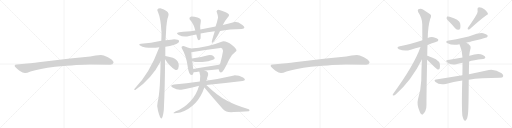
t = 0.00 s
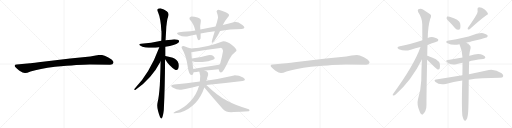
t = 4.09 s
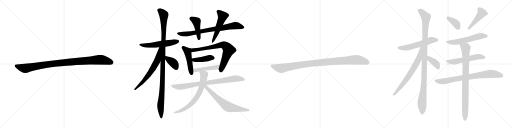
t = 8.19 s
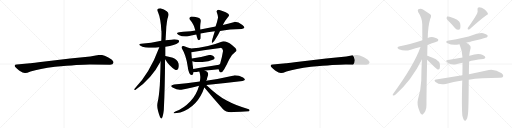
t = 12.28 s
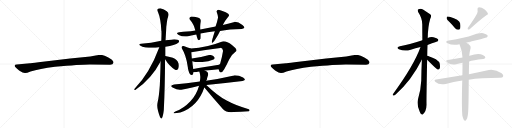
t = 16.38 s
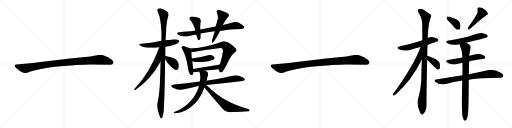
t = 20.47 s

The animated SVG that drew these frames (rendered in a browser with its animation timeline set to each time). Animation: 26 CSS @keyframes rules; one cycle of 20.47 s.

<svg version="1.1" viewBox="0 0 4096 1024" xmlns="http://www.w3.org/2000/svg">
  <g stroke="lightgray" stroke-dasharray="1,1" stroke-width="1" transform="scale(4, 4)">
    <line x1="0" y1="0" x2="256" y2="256"></line>
    <line x1="256" y1="0" x2="0" y2="256"></line>
    <line x1="128" y1="0" x2="128" y2="256"></line>
    <line x1="0" y1="128" x2="256" y2="128"></line>
    <line x1="256" y1="0" x2="512" y2="256"></line>
    <line x1="512" y1="0" x2="256" y2="256"></line>
    <line x1="384" y1="0" x2="384" y2="256"></line>
    <line x1="256" y1="128" x2="512" y2="128"></line>
    <line x1="512" y1="0" x2="768" y2="256"></line>
    <line x1="768" y1="0" x2="512" y2="256"></line>
    <line x1="640" y1="0" x2="640" y2="256"></line>
    <line x1="512" y1="128" x2="768" y2="128"></line>
    <line x1="768" y1="0" x2="1024" y2="256"></line>
    <line x1="1024" y1="0" x2="768" y2="256"></line>
    <line x1="896" y1="0" x2="896" y2="256"></line>
    <line x1="768" y1="128" x2="1024" y2="128"></line>
  </g>
<g transform="scale(1, -1) translate(0, -850)">
   <style type="text/css">
    @keyframes keyframes0 {
      from {
       stroke: black;
       stroke-dashoffset: 1030;
       stroke-width: 128;
       }
       77% {
       animation-timing-function: step-end;
       stroke: black;
       stroke-dashoffset: 0;
       stroke-width: 128;
       }
       to {
       stroke: black;
       stroke-width: 1024;
       }
       }
       #make-me-a-hanzi-animation-0 {
         animation: keyframes0 1.088216s both;
         animation-delay: 0.000000s;
         animation-timing-function: linear;
       }
    @keyframes keyframes1 {
      from {
       stroke: black;
       stroke-dashoffset: 558;
       stroke-width: 128;
       }
       64% {
       animation-timing-function: step-end;
       stroke: black;
       stroke-dashoffset: 0;
       stroke-width: 128;
       }
       to {
       stroke: black;
       stroke-width: 1024;
       }
       }
       #make-me-a-hanzi-animation-1 {
         animation: keyframes1 0.704102s both;
         animation-delay: 1.088216s;
         animation-timing-function: linear;
       }
    @keyframes keyframes2 {
      from {
       stroke: black;
       stroke-dashoffset: 1129;
       stroke-width: 128;
       }
       79% {
       animation-timing-function: step-end;
       stroke: black;
       stroke-dashoffset: 0;
       stroke-width: 128;
       }
       to {
       stroke: black;
       stroke-width: 1024;
       }
       }
       #make-me-a-hanzi-animation-2 {
         animation: keyframes2 1.168783s both;
         animation-delay: 1.792318s;
         animation-timing-function: linear;
       }
    @keyframes keyframes3 {
      from {
       stroke: black;
       stroke-dashoffset: 646;
       stroke-width: 128;
       }
       68% {
       animation-timing-function: step-end;
       stroke: black;
       stroke-dashoffset: 0;
       stroke-width: 128;
       }
       to {
       stroke: black;
       stroke-width: 1024;
       }
       }
       #make-me-a-hanzi-animation-3 {
         animation: keyframes3 0.775716s both;
         animation-delay: 2.961101s;
         animation-timing-function: linear;
       }
    @keyframes keyframes4 {
      from {
       stroke: black;
       stroke-dashoffset: 381;
       stroke-width: 128;
       }
       55% {
       animation-timing-function: step-end;
       stroke: black;
       stroke-dashoffset: 0;
       stroke-width: 128;
       }
       to {
       stroke: black;
       stroke-width: 1024;
       }
       }
       #make-me-a-hanzi-animation-4 {
         animation: keyframes4 0.560059s both;
         animation-delay: 3.736817s;
         animation-timing-function: linear;
       }
    @keyframes keyframes5 {
      from {
       stroke: black;
       stroke-dashoffset: 776;
       stroke-width: 128;
       }
       72% {
       animation-timing-function: step-end;
       stroke: black;
       stroke-dashoffset: 0;
       stroke-width: 128;
       }
       to {
       stroke: black;
       stroke-width: 1024;
       }
       }
       #make-me-a-hanzi-animation-5 {
         animation: keyframes5 0.881510s both;
         animation-delay: 4.296876s;
         animation-timing-function: linear;
       }
    @keyframes keyframes6 {
      from {
       stroke: black;
       stroke-dashoffset: 445;
       stroke-width: 128;
       }
       59% {
       animation-timing-function: step-end;
       stroke: black;
       stroke-dashoffset: 0;
       stroke-width: 128;
       }
       to {
       stroke: black;
       stroke-width: 1024;
       }
       }
       #make-me-a-hanzi-animation-6 {
         animation: keyframes6 0.612142s both;
         animation-delay: 5.178386s;
         animation-timing-function: linear;
       }
    @keyframes keyframes7 {
      from {
       stroke: black;
       stroke-dashoffset: 519;
       stroke-width: 128;
       }
       63% {
       animation-timing-function: step-end;
       stroke: black;
       stroke-dashoffset: 0;
       stroke-width: 128;
       }
       to {
       stroke: black;
       stroke-width: 1024;
       }
       }
       #make-me-a-hanzi-animation-7 {
         animation: keyframes7 0.672363s both;
         animation-delay: 5.790528s;
         animation-timing-function: linear;
       }
    @keyframes keyframes8 {
      from {
       stroke: black;
       stroke-dashoffset: 483;
       stroke-width: 128;
       }
       61% {
       animation-timing-function: step-end;
       stroke: black;
       stroke-dashoffset: 0;
       stroke-width: 128;
       }
       to {
       stroke: black;
       stroke-width: 1024;
       }
       }
       #make-me-a-hanzi-animation-8 {
         animation: keyframes8 0.643066s both;
         animation-delay: 6.462891s;
         animation-timing-function: linear;
       }
    @keyframes keyframes9 {
      from {
       stroke: black;
       stroke-dashoffset: 744;
       stroke-width: 128;
       }
       71% {
       animation-timing-function: step-end;
       stroke: black;
       stroke-dashoffset: 0;
       stroke-width: 128;
       }
       to {
       stroke: black;
       stroke-width: 1024;
       }
       }
       #make-me-a-hanzi-animation-9 {
         animation: keyframes9 0.855469s both;
         animation-delay: 7.105957s;
         animation-timing-function: linear;
       }
    @keyframes keyframes10 {
      from {
       stroke: black;
       stroke-dashoffset: 423;
       stroke-width: 128;
       }
       58% {
       animation-timing-function: step-end;
       stroke: black;
       stroke-dashoffset: 0;
       stroke-width: 128;
       }
       to {
       stroke: black;
       stroke-width: 1024;
       }
       }
       #make-me-a-hanzi-animation-10 {
         animation: keyframes10 0.594238s both;
         animation-delay: 7.961426s;
         animation-timing-function: linear;
       }
    @keyframes keyframes11 {
      from {
       stroke: black;
       stroke-dashoffset: 458;
       stroke-width: 128;
       }
       60% {
       animation-timing-function: step-end;
       stroke: black;
       stroke-dashoffset: 0;
       stroke-width: 128;
       }
       to {
       stroke: black;
       stroke-width: 1024;
       }
       }
       #make-me-a-hanzi-animation-11 {
         animation: keyframes11 0.622721s both;
         animation-delay: 8.555664s;
         animation-timing-function: linear;
       }
    @keyframes keyframes12 {
      from {
       stroke: black;
       stroke-dashoffset: 823;
       stroke-width: 128;
       }
       73% {
       animation-timing-function: step-end;
       stroke: black;
       stroke-dashoffset: 0;
       stroke-width: 128;
       }
       to {
       stroke: black;
       stroke-width: 1024;
       }
       }
       #make-me-a-hanzi-animation-12 {
         animation: keyframes12 0.919759s both;
         animation-delay: 9.178385s;
         animation-timing-function: linear;
       }
    @keyframes keyframes13 {
      from {
       stroke: black;
       stroke-dashoffset: 668;
       stroke-width: 128;
       }
       68% {
       animation-timing-function: step-end;
       stroke: black;
       stroke-dashoffset: 0;
       stroke-width: 128;
       }
       to {
       stroke: black;
       stroke-width: 1024;
       }
       }
       #make-me-a-hanzi-animation-13 {
         animation: keyframes13 0.793620s both;
         animation-delay: 10.098144s;
         animation-timing-function: linear;
       }
    @keyframes keyframes14 {
      from {
       stroke: black;
       stroke-dashoffset: 668;
       stroke-width: 128;
       }
       68% {
       animation-timing-function: step-end;
       stroke: black;
       stroke-dashoffset: 0;
       stroke-width: 128;
       }
       to {
       stroke: black;
       stroke-width: 1024;
       }
       }
       #make-me-a-hanzi-animation-14 {
         animation: keyframes14 0.793620s both;
         animation-delay: 10.891764s;
         animation-timing-function: linear;
       }
    @keyframes keyframes15 {
      from {
       stroke: black;
       stroke-dashoffset: 1030;
       stroke-width: 128;
       }
       77% {
       animation-timing-function: step-end;
       stroke: black;
       stroke-dashoffset: 0;
       stroke-width: 128;
       }
       to {
       stroke: black;
       stroke-width: 1024;
       }
       }
       #make-me-a-hanzi-animation-15 {
         animation: keyframes15 1.088216s both;
         animation-delay: 11.685384s;
         animation-timing-function: linear;
       }
    @keyframes keyframes16 {
      from {
       stroke: black;
       stroke-dashoffset: 571;
       stroke-width: 128;
       }
       65% {
       animation-timing-function: step-end;
       stroke: black;
       stroke-dashoffset: 0;
       stroke-width: 128;
       }
       to {
       stroke: black;
       stroke-width: 1024;
       }
       }
       #make-me-a-hanzi-animation-16 {
         animation: keyframes16 0.714681s both;
         animation-delay: 12.773600s;
         animation-timing-function: linear;
       }
    @keyframes keyframes17 {
      from {
       stroke: black;
       stroke-dashoffset: 1096;
       stroke-width: 128;
       }
       78% {
       animation-timing-function: step-end;
       stroke: black;
       stroke-dashoffset: 0;
       stroke-width: 128;
       }
       to {
       stroke: black;
       stroke-width: 1024;
       }
       }
       #make-me-a-hanzi-animation-17 {
         animation: keyframes17 1.141927s both;
         animation-delay: 13.488281s;
         animation-timing-function: linear;
       }
    @keyframes keyframes18 {
      from {
       stroke: black;
       stroke-dashoffset: 700;
       stroke-width: 128;
       }
       69% {
       animation-timing-function: step-end;
       stroke: black;
       stroke-dashoffset: 0;
       stroke-width: 128;
       }
       to {
       stroke: black;
       stroke-width: 1024;
       }
       }
       #make-me-a-hanzi-animation-18 {
         animation: keyframes18 0.819661s both;
         animation-delay: 14.630208s;
         animation-timing-function: linear;
       }
    @keyframes keyframes19 {
      from {
       stroke: black;
       stroke-dashoffset: 393;
       stroke-width: 128;
       }
       56% {
       animation-timing-function: step-end;
       stroke: black;
       stroke-dashoffset: 0;
       stroke-width: 128;
       }
       to {
       stroke: black;
       stroke-width: 1024;
       }
       }
       #make-me-a-hanzi-animation-19 {
         animation: keyframes19 0.569824s both;
         animation-delay: 15.449869s;
         animation-timing-function: linear;
       }
    @keyframes keyframes20 {
      from {
       stroke: black;
       stroke-dashoffset: 375;
       stroke-width: 128;
       }
       55% {
       animation-timing-function: step-end;
       stroke: black;
       stroke-dashoffset: 0;
       stroke-width: 128;
       }
       to {
       stroke: black;
       stroke-width: 1024;
       }
       }
       #make-me-a-hanzi-animation-20 {
         animation: keyframes20 0.555176s both;
         animation-delay: 16.019693s;
         animation-timing-function: linear;
       }
    @keyframes keyframes21 {
      from {
       stroke: black;
       stroke-dashoffset: 459;
       stroke-width: 128;
       }
       60% {
       animation-timing-function: step-end;
       stroke: black;
       stroke-dashoffset: 0;
       stroke-width: 128;
       }
       to {
       stroke: black;
       stroke-width: 1024;
       }
       }
       #make-me-a-hanzi-animation-21 {
         animation: keyframes21 0.623535s both;
         animation-delay: 16.574869s;
         animation-timing-function: linear;
       }
    @keyframes keyframes22 {
      from {
       stroke: black;
       stroke-dashoffset: 571;
       stroke-width: 128;
       }
       65% {
       animation-timing-function: step-end;
       stroke: black;
       stroke-dashoffset: 0;
       stroke-width: 128;
       }
       to {
       stroke: black;
       stroke-width: 1024;
       }
       }
       #make-me-a-hanzi-animation-22 {
         animation: keyframes22 0.714681s both;
         animation-delay: 17.198404s;
         animation-timing-function: linear;
       }
    @keyframes keyframes23 {
      from {
       stroke: black;
       stroke-dashoffset: 553;
       stroke-width: 128;
       }
       64% {
       animation-timing-function: step-end;
       stroke: black;
       stroke-dashoffset: 0;
       stroke-width: 128;
       }
       to {
       stroke: black;
       stroke-width: 1024;
       }
       }
       #make-me-a-hanzi-animation-23 {
         animation: keyframes23 0.700033s both;
         animation-delay: 17.913085s;
         animation-timing-function: linear;
       }
    @keyframes keyframes24 {
      from {
       stroke: black;
       stroke-dashoffset: 789;
       stroke-width: 128;
       }
       72% {
       animation-timing-function: step-end;
       stroke: black;
       stroke-dashoffset: 0;
       stroke-width: 128;
       }
       to {
       stroke: black;
       stroke-width: 1024;
       }
       }
       #make-me-a-hanzi-animation-24 {
         animation: keyframes24 0.892090s both;
         animation-delay: 18.613118s;
         animation-timing-function: linear;
       }
    @keyframes keyframes25 {
      from {
       stroke: black;
       stroke-dashoffset: 876;
       stroke-width: 128;
       }
       74% {
       animation-timing-function: step-end;
       stroke: black;
       stroke-dashoffset: 0;
       stroke-width: 128;
       }
       to {
       stroke: black;
       stroke-width: 1024;
       }
       }
       #make-me-a-hanzi-animation-25 {
         animation: keyframes25 0.962891s both;
         animation-delay: 19.505208s;
         animation-timing-function: linear;
       }
</style>
<path d="M 719.0 335.0 L 881.0 332.0 Q 904.0 332.0 908.0 349.0 Q 908.0 354.0 907.0 356.0 Q 900.0 373.0 863.0 392.0 Q 826.0 411.0 807.0 411.0 Q 787.0 411.0 765.0 406.0 Q 743.0 401.0 722.0 399.0 L 561.0 382.0 L 308.0 353.0 Q 244.0 345.0 240.0 344.0 L 133.0 335.0 Q 119.0 334.0 118.0 328.0 Q 116.0 321.0 122.0 314.0 Q 127.0 307.0 153.0 286.0 Q 186.0 265.0 201.0 266.0 Q 215.0 266.0 244.0 278.0 Q 314.0 302.0 440.0 317.0 Q 639.0 335.0 719.0 335.0 Z" fill="lightgray"></path> 
<path d="M 1322.5 477.0 Q 1401.5 488.0 1426.5 509.0 Q 1441.5 525.0 1421.0 531.5 Q 1400.5 538.0 1368.5 533.0 Q 1347.5 531.0 1324.5 529.0 L 1290.5 525.0 Q 1206.5 507.0 1128.5 501.0 Q 1104.5 498.0 1120.5 486.5 Q 1136.5 475.0 1164.5 471.0 Q 1225.5 466.0 1274.5 473.0 L 1322.5 477.0 Z" fill="lightgray"></path> 
<path d="M 1322.5 403.0 L 1322.5 477.0 L 1324.5 529.0 Q 1328.5 595.0 1330.5 637.0 Q 1331.5 642.0 1335.0 672.5 Q 1338.5 703.0 1346.5 723.0 Q 1354.5 744.0 1334.0 760.5 Q 1313.5 777.0 1282.5 785.0 Q 1246.5 784.0 1264.5 753.0 Q 1274.5 731.0 1282.0 689.0 Q 1289.5 647.0 1290.5 607.0 Q 1293.5 603.0 1290.5 525.0 L 1284.5 359.0 Q 1282.5 247.0 1278.5 169.0 Q 1271.5 73.0 1261.5 37.0 Q 1251.5 1.0 1264.5 -38.0 Q 1283.5 -109.0 1294.0 -96.0 Q 1304.5 -83.0 1310.5 -30.0 Q 1319.5 153.0 1320.5 377.0 L 1322.5 403.0 Z" fill="lightgray"></path> 
<path d="M 1274.5 473.0 Q 1196.5 263.0 1076.5 141.0 Q 1068.5 127.0 1082.5 131.0 Q 1211.5 219.0 1284.5 359.0 C 1360.5 501.0 1285.5 501.0 1274.5 473.0 Z" fill="lightgray"></path> 
<path d="M 1400.5 293.0 Q 1416.5 284.0 1425.5 301.0 Q 1433.5 318.0 1428.5 343.0 Q 1417.5 376.0 1382.5 388.0 Q 1346.5 400.0 1322.5 403.0 C 1302.5 406.0 1304.5 402.0 1320.5 377.0 Q 1355.5 321.0 1400.5 293.0 Z" fill="lightgray"></path> 
<path d="M 1934.5 619.0 Q 1973.5 623.0 1939.5 649.5 Q 1905.5 676.0 1876.5 675.0 Q 1818.5 658.0 1782.5 651.0 L 1724.5 639.0 Q 1663.5 627.0 1602.5 615.0 L 1562.5 607.0 Q 1523.5 601.0 1495.5 597.5 Q 1467.5 594.0 1432.5 593.0 Q 1400.5 587.0 1430.0 571.0 Q 1459.5 555.0 1496.5 559.0 Q 1527.5 567.0 1570.5 575.0 L 1604.5 583.0 Q 1659.5 595.0 1718.5 601.0 L 1760.5 603.0 Q 1833.5 618.0 1934.5 619.0 Z" fill="lightgray"></path> 
<path d="M 1602.5 615.0 Q 1599.5 647.0 1606.5 679.0 Q 1610.5 701.0 1581.0 709.5 Q 1551.5 718.0 1526.5 717.0 Q 1510.5 710.0 1516.5 697.0 Q 1551.5 658.0 1562.5 607.0 L 1570.5 575.0 Q 1574.5 555.0 1582.5 535.0 Q 1593.5 519.0 1604.5 543.0 Q 1605.5 579.0 1604.5 583.0 L 1602.5 615.0 Z" fill="lightgray"></path> 
<path d="M 1782.5 651.0 Q 1798.5 685.0 1830.5 723.0 Q 1839.5 738.0 1805.5 752.5 Q 1771.5 767.0 1748.5 773.0 Q 1734.5 773.0 1732.5 759.0 Q 1741.5 735.0 1744.5 711.0 Q 1738.5 679.0 1724.5 639.0 L 1718.5 601.0 Q 1704.5 557.0 1700.5 543.0 Q 1681.5 478.0 1720.5 533.0 Q 1747.5 574.0 1760.5 603.0 L 1782.5 651.0 Z" fill="lightgray"></path> 
<path d="M 1526.5 463.0 Q 1501.5 472.0 1474.5 481.0 Q 1442.5 483.0 1456.5 461.0 Q 1488.5 408.0 1500.5 325.0 Q 1511.5 241.0 1538.5 251.0 Q 1546.5 262.0 1548.5 273.0 L 1546.5 299.0 Q 1540.5 330.0 1538.5 361.0 L 1534.5 383.0 L 1530.5 433.0 C 1528.5 462.0 1528.5 462.0 1526.5 463.0 Z" fill="lightgray"></path> 
<path d="M 1748.5 297.0 Q 1762.5 245.0 1792.5 295.0 Q 1814.5 332.0 1833.5 374.0 Q 1851.5 415.0 1890.5 443.0 Q 1899.5 457.0 1855.5 491.0 Q 1810.5 525.0 1778.5 519.0 Q 1655.5 470.0 1526.5 463.0 C 1496.5 461.0 1500.5 428.0 1530.5 433.0 Q 1641.5 453.0 1762.5 467.0 Q 1780.5 468.0 1784.5 445.0 Q 1776.5 393.0 1760.5 339.0 C 1752.5 310.0 1748.5 297.0 1748.5 297.0 Z" fill="lightgray"></path> 
<path d="M 1538.5 361.0 Q 1568.5 350.0 1618.5 355.0 Q 1668.5 359.0 1708.5 375.0 Q 1725.5 384.0 1710.5 399.0 Q 1694.5 414.0 1664.5 409.0 Q 1600.5 390.0 1534.5 383.0 C 1504.5 380.0 1510.5 370.0 1538.5 361.0 Z" fill="lightgray"></path> 
<path d="M 1638.5 287.0 Q 1690.5 292.0 1748.5 297.0 C 1778.5 300.0 1785.5 356.0 1760.5 339.0 Q 1753.5 332.0 1738.5 331.0 Q 1691.5 323.0 1638.5 314.0 Q 1585.5 304.0 1546.5 299.0 C 1516.5 295.0 1518.5 269.0 1548.5 273.0 Q 1572.5 276.0 1594.5 279.0 L 1638.5 287.0 Z" fill="lightgray"></path> 
<path d="M 1650.5 171.0 Q 1792.5 185.0 1940.5 203.0 Q 1976.5 209.0 1944.5 231.0 Q 1911.5 248.0 1872.5 247.0 Q 1755.5 220.0 1648.5 205.0 L 1598.5 199.0 Q 1489.5 185.0 1392.5 175.0 Q 1350.5 167.0 1385.0 147.5 Q 1419.5 128.0 1450.5 133.0 Q 1536.5 150.0 1592.5 165.0 L 1650.5 171.0 Z" fill="lightgray"></path> 
<path d="M 1648.5 205.0 Q 1655.5 210.0 1654.5 213.0 Q 1656.5 227.0 1664.5 251.0 Q 1670.5 276.0 1638.5 287.0 C 1611.5 299.0 1585.5 308.0 1594.5 279.0 Q 1608.5 242.0 1598.5 199.0 L 1592.5 165.0 Q 1572.5 92.0 1521.5 39.0 Q 1470.5 -15.0 1406.5 -40.0 Q 1356.5 -66.0 1442.5 -50.0 Q 1584.5 0.0 1634.5 151.0 L 1648.5 205.0 Z" fill="lightgray"></path> 
<path d="M 1990.5 -40.0 Q 2003.5 -32.0 1990.5 -23.0 Q 1887.5 5.0 1813.5 46.0 Q 1738.5 86.0 1650.5 171.0 C 1628.5 192.0 1614.5 173.0 1634.5 151.0 Q 1634.5 150.0 1638.5 147.0 Q 1705.5 66.0 1784.5 -23.0 Q 1810.5 -53.0 1870.5 -46.0 Q 1924.5 -46.0 1990.5 -40.0 Z" fill="lightgray"></path> 
<path d="M 2767.0 335.0 L 2929.0 332.0 Q 2952.0 332.0 2956.0 349.0 Q 2956.0 354.0 2955.0 356.0 Q 2948.0 373.0 2911.0 392.0 Q 2874.0 411.0 2855.0 411.0 Q 2835.0 411.0 2813.0 406.0 Q 2791.0 401.0 2770.0 399.0 L 2609.0 382.0 L 2356.0 353.0 Q 2292.0 345.0 2288.0 344.0 L 2181.0 335.0 Q 2167.0 334.0 2166.0 328.0 Q 2164.0 321.0 2170.0 314.0 Q 2175.0 307.0 2201.0 286.0 Q 2234.0 265.0 2249.0 266.0 Q 2263.0 266.0 2292.0 278.0 Q 2362.0 302.0 2488.0 317.0 Q 2687.0 335.0 2767.0 335.0 Z" fill="lightgray"></path> 
<path d="M 3420.0 490.0 Q 3501.0 520.0 3502.0 520.0 Q 3509.0 527.0 3505.0 536.0 Q 3498.0 546.0 3468.0 552.0 Q 3443.0 556.0 3422.0 546.0 L 3379.0 528.0 Q 3270.0 492.0 3199.0 480.0 Q 3165.0 471.0 3191.0 457.0 Q 3237.0 436.0 3286.0 453.0 Q 3323.0 463.0 3364.0 474.0 L 3420.0 490.0 Z" fill="lightgray"></path> 
<path d="M 3418.0 405.0 Q 3418.0 445.0 3420.0 490.0 L 3422.0 546.0 Q 3423.0 639.0 3442.0 701.0 Q 3451.0 716.0 3448.0 729.0 Q 3441.0 739.0 3387.0 772.0 Q 3365.0 788.0 3344.0 774.0 Q 3340.0 770.0 3345.0 754.0 Q 3378.0 705.0 3378.0 656.0 Q 3378.0 596.0 3379.0 528.0 L 3375.0 374.0 Q 3371.0 292.0 3370.0 205.0 Q 3366.0 127.0 3344.0 56.0 Q 3332.0 13.0 3358.0 -43.0 Q 3364.0 -61.0 3372.0 -64.0 Q 3378.0 -71.0 3385.0 -62.0 Q 3392.0 -58.0 3403.0 -38.0 Q 3413.0 -13.0 3412.0 17.0 Q 3411.0 59.0 3417.0 373.0 L 3418.0 405.0 Z" fill="lightgray"></path> 
<path d="M 3364.0 474.0 Q 3312.0 327.0 3143.0 97.0 Q 3137.0 87.0 3149.0 86.0 Q 3155.0 85.0 3165.0 94.0 Q 3294.0 209.0 3375.0 374.0 C 3440.0 504.0 3374.0 502.0 3364.0 474.0 Z" fill="lightgray"></path> 
<path d="M 3417.0 373.0 Q 3493.0 297.0 3501.0 294.0 L 3504.0 294.0 Q 3513.0 293.0 3518.0 304.0 Q 3522.0 316.0 3518.0 340.0 Q 3515.0 359.0 3487.0 377.0 Q 3427.0 405.0 3418.0 405.0 C 3388.0 410.0 3396.0 394.0 3417.0 373.0 Z" fill="lightgray"></path> 
<path d="M 3598.0 672.0 Q 3619.0 650.0 3641.0 625.0 Q 3653.0 612.0 3667.0 612.0 Q 3677.0 612.0 3682.0 624.0 Q 3686.0 637.0 3681.0 665.0 Q 3674.0 692.0 3597.0 716.0 Q 3584.0 720.0 3577.0 718.0 Q 3573.0 714.0 3573.0 703.0 Q 3574.0 693.0 3598.0 672.0 Z" fill="lightgray"></path> 
<path d="M 3817.0 742.0 Q 3793.0 697.0 3743.0 628.0 Q 3739.0 621.0 3744.0 614.0 Q 3751.0 613.0 3759.0 618.0 Q 3847.0 697.0 3891.0 728.0 Q 3907.0 735.0 3903.0 745.0 Q 3896.0 760.0 3875.0 777.0 Q 3854.0 793.0 3832.0 793.0 Q 3817.0 792.0 3820.0 772.0 Q 3824.0 759.0 3817.0 742.0 Z" fill="lightgray"></path> 
<path d="M 3730.0 508.0 Q 3890.0 547.0 3896.0 552.0 Q 3905.0 559.0 3900.0 568.0 Q 3893.0 578.0 3865.0 585.0 Q 3838.0 591.0 3749.0 559.0 Q 3632.0 532.0 3589.0 527.0 Q 3555.0 520.0 3580.0 505.0 Q 3619.0 484.0 3676.0 496.0 L 3730.0 508.0 Z" fill="lightgray"></path> 
<path d="M 3753.0 359.0 Q 3783.0 368.0 3865.0 378.0 Q 3875.0 377.0 3883.0 390.0 Q 3884.0 400.0 3862.0 410.0 Q 3829.0 428.0 3757.0 405.0 Q 3756.0 405.0 3754.0 404.0 L 3700.0 390.0 Q 3643.0 381.0 3584.0 370.0 Q 3557.0 366.0 3579.0 350.0 Q 3607.0 329.0 3649.0 337.0 Q 3671.0 343.0 3700.0 348.0 L 3753.0 359.0 Z" fill="lightgray"></path> 
<path d="M 3750.0 213.0 Q 3843.0 228.0 4000.0 228.0 Q 4021.0 229.0 4025.0 238.0 Q 4031.0 251.0 4013.0 264.0 Q 3953.0 306.0 3892.0 286.0 Q 3834.0 274.0 3751.0 257.0 L 3699.0 248.0 Q 3600.0 232.0 3489.0 214.0 Q 3467.0 211.0 3484.0 194.0 Q 3515.0 167.0 3566.0 179.0 Q 3626.0 197.0 3698.0 206.0 L 3750.0 213.0 Z" fill="lightgray"></path> 
<path d="M 3699.0 -76.0 Q 3705.0 -101.0 3711.0 -110.0 Q 3717.0 -117.0 3724.0 -115.0 Q 3742.0 -103.0 3745.0 -48.0 Q 3749.0 0.0 3750.0 213.0 L 3751.0 257.0 Q 3751.0 303.0 3753.0 359.0 L 3754.0 404.0 Q 3757.0 438.0 3765.0 466.0 Q 3768.0 484.0 3754.0 493.0 Q 3741.0 503.0 3730.0 508.0 C 3704.0 523.0 3665.0 524.0 3676.0 496.0 Q 3698.0 445.0 3700.0 390.0 L 3700.0 348.0 Q 3700.0 302.0 3699.0 248.0 L 3698.0 206.0 Q 3692.0 -8.0 3699.0 -76.0 Z" fill="lightgray"></path> 
      <clipPath id="make-me-a-hanzi-clip-0">
      <path d="M 719.0 335.0 L 881.0 332.0 Q 904.0 332.0 908.0 349.0 Q 908.0 354.0 907.0 356.0 Q 900.0 373.0 863.0 392.0 Q 826.0 411.0 807.0 411.0 Q 787.0 411.0 765.0 406.0 Q 743.0 401.0 722.0 399.0 L 561.0 382.0 L 308.0 353.0 Q 244.0 345.0 240.0 344.0 L 133.0 335.0 Q 119.0 334.0 118.0 328.0 Q 116.0 321.0 122.0 314.0 Q 127.0 307.0 153.0 286.0 Q 186.0 265.0 201.0 266.0 Q 215.0 266.0 244.0 278.0 Q 314.0 302.0 440.0 317.0 Q 639.0 335.0 719.0 335.0 Z" fill="lightgray"></path>
      </clipPath>
      <path clip-path="url(#make-me-a-hanzi-clip-0)" d="M 128.0 323.0 L 199.0 303.0 L 414.0 340.0 L 791.0 372.0 L 840.0 367.0 L 892.0 350.0 " fill="none" id="make-me-a-hanzi-animation-0" stroke-dasharray="902 1804" stroke-linecap="round"></path>

      <clipPath id="make-me-a-hanzi-clip-1">
      <path d="M 1322.5 477.0 Q 1401.5 488.0 1426.5 509.0 Q 1441.5 525.0 1421.0 531.5 Q 1400.5 538.0 1368.5 533.0 Q 1347.5 531.0 1324.5 529.0 L 1290.5 525.0 Q 1206.5 507.0 1128.5 501.0 Q 1104.5 498.0 1120.5 486.5 Q 1136.5 475.0 1164.5 471.0 Q 1225.5 466.0 1274.5 473.0 L 1322.5 477.0 Z" fill="lightgray"></path>
      </clipPath>
      <path clip-path="url(#make-me-a-hanzi-clip-1)" d="M 1122.5 495.0 L 1158.5 487.0 L 1236.5 491.0 L 1421.5 520.0 " fill="none" id="make-me-a-hanzi-animation-1" stroke-dasharray="430 860" stroke-linecap="round"></path>

      <clipPath id="make-me-a-hanzi-clip-2">
      <path d="M 1322.5 403.0 L 1322.5 477.0 L 1324.5 529.0 Q 1328.5 595.0 1330.5 637.0 Q 1331.5 642.0 1335.0 672.5 Q 1338.5 703.0 1346.5 723.0 Q 1354.5 744.0 1334.0 760.5 Q 1313.5 777.0 1282.5 785.0 Q 1246.5 784.0 1264.5 753.0 Q 1274.5 731.0 1282.0 689.0 Q 1289.5 647.0 1290.5 607.0 Q 1293.5 603.0 1290.5 525.0 L 1284.5 359.0 Q 1282.5 247.0 1278.5 169.0 Q 1271.5 73.0 1261.5 37.0 Q 1251.5 1.0 1264.5 -38.0 Q 1283.5 -109.0 1294.0 -96.0 Q 1304.5 -83.0 1310.5 -30.0 Q 1319.5 153.0 1320.5 377.0 L 1322.5 403.0 Z" fill="lightgray"></path>
      </clipPath>
      <path clip-path="url(#make-me-a-hanzi-clip-2)" d="M 1276.5 767.0 L 1310.5 730.0 L 1299.5 187.0 L 1284.5 13.0 L 1289.5 -92.0 " fill="none" id="make-me-a-hanzi-animation-2" stroke-dasharray="1001 2002" stroke-linecap="round"></path>

      <clipPath id="make-me-a-hanzi-clip-3">
      <path d="M 1274.5 473.0 Q 1196.5 263.0 1076.5 141.0 Q 1068.5 127.0 1082.5 131.0 Q 1211.5 219.0 1284.5 359.0 C 1360.5 501.0 1285.5 501.0 1274.5 473.0 Z" fill="lightgray"></path>
      </clipPath>
      <path clip-path="url(#make-me-a-hanzi-clip-3)" d="M 1282.5 467.0 L 1258.5 364.0 L 1229.5 312.0 L 1160.5 215.0 L 1085.5 140.0 " fill="none" id="make-me-a-hanzi-animation-3" stroke-dasharray="518 1036" stroke-linecap="round"></path>

      <clipPath id="make-me-a-hanzi-clip-4">
      <path d="M 1400.5 293.0 Q 1416.5 284.0 1425.5 301.0 Q 1433.5 318.0 1428.5 343.0 Q 1417.5 376.0 1382.5 388.0 Q 1346.5 400.0 1322.5 403.0 C 1302.5 406.0 1304.5 402.0 1320.5 377.0 Q 1355.5 321.0 1400.5 293.0 Z" fill="lightgray"></path>
      </clipPath>
      <path clip-path="url(#make-me-a-hanzi-clip-4)" d="M 1327.5 396.0 L 1392.5 342.0 L 1409.5 305.0 " fill="none" id="make-me-a-hanzi-animation-4" stroke-dasharray="253 506" stroke-linecap="round"></path>

      <clipPath id="make-me-a-hanzi-clip-5">
      <path d="M 1934.5 619.0 Q 1973.5 623.0 1939.5 649.5 Q 1905.5 676.0 1876.5 675.0 Q 1818.5 658.0 1782.5 651.0 L 1724.5 639.0 Q 1663.5 627.0 1602.5 615.0 L 1562.5 607.0 Q 1523.5 601.0 1495.5 597.5 Q 1467.5 594.0 1432.5 593.0 Q 1400.5 587.0 1430.0 571.0 Q 1459.5 555.0 1496.5 559.0 Q 1527.5 567.0 1570.5 575.0 L 1604.5 583.0 Q 1659.5 595.0 1718.5 601.0 L 1760.5 603.0 Q 1833.5 618.0 1934.5 619.0 Z" fill="lightgray"></path>
      </clipPath>
      <path clip-path="url(#make-me-a-hanzi-clip-5)" d="M 1427.5 582.0 L 1498.5 578.0 L 1658.5 611.0 L 1876.5 646.0 L 1940.5 634.0 " fill="none" id="make-me-a-hanzi-animation-5" stroke-dasharray="648 1296" stroke-linecap="round"></path>

      <clipPath id="make-me-a-hanzi-clip-6">
      <path d="M 1602.5 615.0 Q 1599.5 647.0 1606.5 679.0 Q 1610.5 701.0 1581.0 709.5 Q 1551.5 718.0 1526.5 717.0 Q 1510.5 710.0 1516.5 697.0 Q 1551.5 658.0 1562.5 607.0 L 1570.5 575.0 Q 1574.5 555.0 1582.5 535.0 Q 1593.5 519.0 1604.5 543.0 Q 1605.5 579.0 1604.5 583.0 L 1602.5 615.0 Z" fill="lightgray"></path>
      </clipPath>
      <path clip-path="url(#make-me-a-hanzi-clip-6)" d="M 1528.5 703.0 L 1572.5 677.0 L 1592.5 541.0 " fill="none" id="make-me-a-hanzi-animation-6" stroke-dasharray="317 634" stroke-linecap="round"></path>

      <clipPath id="make-me-a-hanzi-clip-7">
      <path d="M 1782.5 651.0 Q 1798.5 685.0 1830.5 723.0 Q 1839.5 738.0 1805.5 752.5 Q 1771.5 767.0 1748.5 773.0 Q 1734.5 773.0 1732.5 759.0 Q 1741.5 735.0 1744.5 711.0 Q 1738.5 679.0 1724.5 639.0 L 1718.5 601.0 Q 1704.5 557.0 1700.5 543.0 Q 1681.5 478.0 1720.5 533.0 Q 1747.5 574.0 1760.5 603.0 L 1782.5 651.0 Z" fill="lightgray"></path>
      </clipPath>
      <path clip-path="url(#make-me-a-hanzi-clip-7)" d="M 1747.5 759.0 L 1781.5 722.0 L 1779.5 711.0 L 1727.5 573.0 L 1703.5 525.0 " fill="none" id="make-me-a-hanzi-animation-7" stroke-dasharray="391 782" stroke-linecap="round"></path>

      <clipPath id="make-me-a-hanzi-clip-8">
      <path d="M 1526.5 463.0 Q 1501.5 472.0 1474.5 481.0 Q 1442.5 483.0 1456.5 461.0 Q 1488.5 408.0 1500.5 325.0 Q 1511.5 241.0 1538.5 251.0 Q 1546.5 262.0 1548.5 273.0 L 1546.5 299.0 Q 1540.5 330.0 1538.5 361.0 L 1534.5 383.0 L 1530.5 433.0 C 1528.5 462.0 1528.5 462.0 1526.5 463.0 Z" fill="lightgray"></path>
      </clipPath>
      <path clip-path="url(#make-me-a-hanzi-clip-8)" d="M 1465.5 471.0 L 1501.5 437.0 L 1533.5 262.0 " fill="none" id="make-me-a-hanzi-animation-8" stroke-dasharray="355 710" stroke-linecap="round"></path>

      <clipPath id="make-me-a-hanzi-clip-9">
      <path d="M 1748.5 297.0 Q 1762.5 245.0 1792.5 295.0 Q 1814.5 332.0 1833.5 374.0 Q 1851.5 415.0 1890.5 443.0 Q 1899.5 457.0 1855.5 491.0 Q 1810.5 525.0 1778.5 519.0 Q 1655.5 470.0 1526.5 463.0 C 1496.5 461.0 1500.5 428.0 1530.5 433.0 Q 1641.5 453.0 1762.5 467.0 Q 1780.5 468.0 1784.5 445.0 Q 1776.5 393.0 1760.5 339.0 C 1752.5 310.0 1748.5 297.0 1748.5 297.0 Z" fill="lightgray"></path>
      </clipPath>
      <path clip-path="url(#make-me-a-hanzi-clip-9)" d="M 1536.5 441.0 L 1542.5 450.0 L 1764.5 490.0 L 1791.5 489.0 L 1806.5 481.0 L 1829.5 447.0 L 1767.5 292.0 " fill="none" id="make-me-a-hanzi-animation-9" stroke-dasharray="616 1232" stroke-linecap="round"></path>

      <clipPath id="make-me-a-hanzi-clip-10">
      <path d="M 1538.5 361.0 Q 1568.5 350.0 1618.5 355.0 Q 1668.5 359.0 1708.5 375.0 Q 1725.5 384.0 1710.5 399.0 Q 1694.5 414.0 1664.5 409.0 Q 1600.5 390.0 1534.5 383.0 C 1504.5 380.0 1510.5 370.0 1538.5 361.0 Z" fill="lightgray"></path>
      </clipPath>
      <path clip-path="url(#make-me-a-hanzi-clip-10)" d="M 1542.5 379.0 L 1549.5 371.0 L 1568.5 370.0 L 1674.5 388.0 L 1704.5 387.0 " fill="none" id="make-me-a-hanzi-animation-10" stroke-dasharray="295 590" stroke-linecap="round"></path>

      <clipPath id="make-me-a-hanzi-clip-11">
      <path d="M 1638.5 287.0 Q 1690.5 292.0 1748.5 297.0 C 1778.5 300.0 1785.5 356.0 1760.5 339.0 Q 1753.5 332.0 1738.5 331.0 Q 1691.5 323.0 1638.5 314.0 Q 1585.5 304.0 1546.5 299.0 C 1516.5 295.0 1518.5 269.0 1548.5 273.0 Q 1572.5 276.0 1594.5 279.0 L 1638.5 287.0 Z" fill="lightgray"></path>
      </clipPath>
      <path clip-path="url(#make-me-a-hanzi-clip-11)" d="M 1555.5 280.0 L 1560.5 288.0 L 1734.5 313.0 L 1746.5 325.0 " fill="none" id="make-me-a-hanzi-animation-11" stroke-dasharray="330 660" stroke-linecap="round"></path>

      <clipPath id="make-me-a-hanzi-clip-12">
      <path d="M 1650.5 171.0 Q 1792.5 185.0 1940.5 203.0 Q 1976.5 209.0 1944.5 231.0 Q 1911.5 248.0 1872.5 247.0 Q 1755.5 220.0 1648.5 205.0 L 1598.5 199.0 Q 1489.5 185.0 1392.5 175.0 Q 1350.5 167.0 1385.0 147.5 Q 1419.5 128.0 1450.5 133.0 Q 1536.5 150.0 1592.5 165.0 L 1650.5 171.0 Z" fill="lightgray"></path>
      </clipPath>
      <path clip-path="url(#make-me-a-hanzi-clip-12)" d="M 1384.5 162.0 L 1411.5 156.0 L 1454.5 157.0 L 1592.5 183.0 L 1879.5 222.0 L 1945.5 217.0 " fill="none" id="make-me-a-hanzi-animation-12" stroke-dasharray="695 1390" stroke-linecap="round"></path>

      <clipPath id="make-me-a-hanzi-clip-13">
      <path d="M 1648.5 205.0 Q 1655.5 210.0 1654.5 213.0 Q 1656.5 227.0 1664.5 251.0 Q 1670.5 276.0 1638.5 287.0 C 1611.5 299.0 1585.5 308.0 1594.5 279.0 Q 1608.5 242.0 1598.5 199.0 L 1592.5 165.0 Q 1572.5 92.0 1521.5 39.0 Q 1470.5 -15.0 1406.5 -40.0 Q 1356.5 -66.0 1442.5 -50.0 Q 1584.5 0.0 1634.5 151.0 L 1648.5 205.0 Z" fill="lightgray"></path>
      </clipPath>
      <path clip-path="url(#make-me-a-hanzi-clip-13)" d="M 1602.5 275.0 L 1632.5 250.0 L 1615.5 163.0 L 1586.5 92.0 L 1540.5 31.0 L 1511.5 3.0 L 1432.5 -41.0 " fill="none" id="make-me-a-hanzi-animation-13" stroke-dasharray="540 1080" stroke-linecap="round"></path>

      <clipPath id="make-me-a-hanzi-clip-14">
      <path d="M 1990.5 -40.0 Q 2003.5 -32.0 1990.5 -23.0 Q 1887.5 5.0 1813.5 46.0 Q 1738.5 86.0 1650.5 171.0 C 1628.5 192.0 1614.5 173.0 1634.5 151.0 Q 1634.5 150.0 1638.5 147.0 Q 1705.5 66.0 1784.5 -23.0 Q 1810.5 -53.0 1870.5 -46.0 Q 1924.5 -46.0 1990.5 -40.0 Z" fill="lightgray"></path>
      </clipPath>
      <path clip-path="url(#make-me-a-hanzi-clip-14)" d="M 1645.5 163.0 L 1702.5 98.0 L 1819.5 -2.0 L 1904.5 -22.0 L 1988.5 -31.0 " fill="none" id="make-me-a-hanzi-animation-14" stroke-dasharray="540 1080" stroke-linecap="round"></path>

      <clipPath id="make-me-a-hanzi-clip-15">
      <path d="M 2767.0 335.0 L 2929.0 332.0 Q 2952.0 332.0 2956.0 349.0 Q 2956.0 354.0 2955.0 356.0 Q 2948.0 373.0 2911.0 392.0 Q 2874.0 411.0 2855.0 411.0 Q 2835.0 411.0 2813.0 406.0 Q 2791.0 401.0 2770.0 399.0 L 2609.0 382.0 L 2356.0 353.0 Q 2292.0 345.0 2288.0 344.0 L 2181.0 335.0 Q 2167.0 334.0 2166.0 328.0 Q 2164.0 321.0 2170.0 314.0 Q 2175.0 307.0 2201.0 286.0 Q 2234.0 265.0 2249.0 266.0 Q 2263.0 266.0 2292.0 278.0 Q 2362.0 302.0 2488.0 317.0 Q 2687.0 335.0 2767.0 335.0 Z" fill="lightgray"></path>
      </clipPath>
      <path clip-path="url(#make-me-a-hanzi-clip-15)" d="M 2176.0 323.0 L 2247.0 303.0 L 2462.0 340.0 L 2839.0 372.0 L 2888.0 367.0 L 2940.0 350.0 " fill="none" id="make-me-a-hanzi-animation-15" stroke-dasharray="902 1804" stroke-linecap="round"></path>

      <clipPath id="make-me-a-hanzi-clip-16">
      <path d="M 3420.0 490.0 Q 3501.0 520.0 3502.0 520.0 Q 3509.0 527.0 3505.0 536.0 Q 3498.0 546.0 3468.0 552.0 Q 3443.0 556.0 3422.0 546.0 L 3379.0 528.0 Q 3270.0 492.0 3199.0 480.0 Q 3165.0 471.0 3191.0 457.0 Q 3237.0 436.0 3286.0 453.0 Q 3323.0 463.0 3364.0 474.0 L 3420.0 490.0 Z" fill="lightgray"></path>
      </clipPath>
      <path clip-path="url(#make-me-a-hanzi-clip-16)" d="M 3192.0 469.0 L 3258.0 469.0 L 3458.0 530.0 L 3498.0 527.0 " fill="none" id="make-me-a-hanzi-animation-16" stroke-dasharray="443 886" stroke-linecap="round"></path>

      <clipPath id="make-me-a-hanzi-clip-17">
      <path d="M 3418.0 405.0 Q 3418.0 445.0 3420.0 490.0 L 3422.0 546.0 Q 3423.0 639.0 3442.0 701.0 Q 3451.0 716.0 3448.0 729.0 Q 3441.0 739.0 3387.0 772.0 Q 3365.0 788.0 3344.0 774.0 Q 3340.0 770.0 3345.0 754.0 Q 3378.0 705.0 3378.0 656.0 Q 3378.0 596.0 3379.0 528.0 L 3375.0 374.0 Q 3371.0 292.0 3370.0 205.0 Q 3366.0 127.0 3344.0 56.0 Q 3332.0 13.0 3358.0 -43.0 Q 3364.0 -61.0 3372.0 -64.0 Q 3378.0 -71.0 3385.0 -62.0 Q 3392.0 -58.0 3403.0 -38.0 Q 3413.0 -13.0 3412.0 17.0 Q 3411.0 59.0 3417.0 373.0 L 3418.0 405.0 Z" fill="lightgray"></path>
      </clipPath>
      <path clip-path="url(#make-me-a-hanzi-clip-17)" d="M 3355.0 768.0 L 3397.0 728.0 L 3407.0 704.0 L 3394.0 239.0 L 3376.0 34.0 L 3377.0 -51.0 " fill="none" id="make-me-a-hanzi-animation-17" stroke-dasharray="968 1936" stroke-linecap="round"></path>

      <clipPath id="make-me-a-hanzi-clip-18">
      <path d="M 3364.0 474.0 Q 3312.0 327.0 3143.0 97.0 Q 3137.0 87.0 3149.0 86.0 Q 3155.0 85.0 3165.0 94.0 Q 3294.0 209.0 3375.0 374.0 C 3440.0 504.0 3374.0 502.0 3364.0 474.0 Z" fill="lightgray"></path>
      </clipPath>
      <path clip-path="url(#make-me-a-hanzi-clip-18)" d="M 3372.0 471.0 L 3352.0 382.0 L 3312.0 307.0 L 3224.0 178.0 L 3151.0 94.0 " fill="none" id="make-me-a-hanzi-animation-18" stroke-dasharray="572 1144" stroke-linecap="round"></path>

      <clipPath id="make-me-a-hanzi-clip-19">
      <path d="M 3417.0 373.0 Q 3493.0 297.0 3501.0 294.0 L 3504.0 294.0 Q 3513.0 293.0 3518.0 304.0 Q 3522.0 316.0 3518.0 340.0 Q 3515.0 359.0 3487.0 377.0 Q 3427.0 405.0 3418.0 405.0 C 3388.0 410.0 3396.0 394.0 3417.0 373.0 Z" fill="lightgray"></path>
      </clipPath>
      <path clip-path="url(#make-me-a-hanzi-clip-19)" d="M 3420.0 400.0 L 3438.0 376.0 L 3466.0 361.0 L 3492.0 337.0 L 3504.0 312.0 L 3503.0 300.0 " fill="none" id="make-me-a-hanzi-animation-19" stroke-dasharray="265 530" stroke-linecap="round"></path>

      <clipPath id="make-me-a-hanzi-clip-20">
      <path d="M 3598.0 672.0 Q 3619.0 650.0 3641.0 625.0 Q 3653.0 612.0 3667.0 612.0 Q 3677.0 612.0 3682.0 624.0 Q 3686.0 637.0 3681.0 665.0 Q 3674.0 692.0 3597.0 716.0 Q 3584.0 720.0 3577.0 718.0 Q 3573.0 714.0 3573.0 703.0 Q 3574.0 693.0 3598.0 672.0 Z" fill="lightgray"></path>
      </clipPath>
      <path clip-path="url(#make-me-a-hanzi-clip-20)" d="M 3582.0 709.0 L 3642.0 667.0 L 3666.0 628.0 " fill="none" id="make-me-a-hanzi-animation-20" stroke-dasharray="247 494" stroke-linecap="round"></path>

      <clipPath id="make-me-a-hanzi-clip-21">
      <path d="M 3817.0 742.0 Q 3793.0 697.0 3743.0 628.0 Q 3739.0 621.0 3744.0 614.0 Q 3751.0 613.0 3759.0 618.0 Q 3847.0 697.0 3891.0 728.0 Q 3907.0 735.0 3903.0 745.0 Q 3896.0 760.0 3875.0 777.0 Q 3854.0 793.0 3832.0 793.0 Q 3817.0 792.0 3820.0 772.0 Q 3824.0 759.0 3817.0 742.0 Z" fill="lightgray"></path>
      </clipPath>
      <path clip-path="url(#make-me-a-hanzi-clip-21)" d="M 3833.0 778.0 L 3856.0 747.0 L 3750.0 621.0 " fill="none" id="make-me-a-hanzi-animation-21" stroke-dasharray="331 662" stroke-linecap="round"></path>

      <clipPath id="make-me-a-hanzi-clip-22">
      <path d="M 3730.0 508.0 Q 3890.0 547.0 3896.0 552.0 Q 3905.0 559.0 3900.0 568.0 Q 3893.0 578.0 3865.0 585.0 Q 3838.0 591.0 3749.0 559.0 Q 3632.0 532.0 3589.0 527.0 Q 3555.0 520.0 3580.0 505.0 Q 3619.0 484.0 3676.0 496.0 L 3730.0 508.0 Z" fill="lightgray"></path>
      </clipPath>
      <path clip-path="url(#make-me-a-hanzi-clip-22)" d="M 3582.0 517.0 L 3602.0 512.0 L 3664.0 516.0 L 3853.0 563.0 L 3890.0 562.0 " fill="none" id="make-me-a-hanzi-animation-22" stroke-dasharray="443 886" stroke-linecap="round"></path>

      <clipPath id="make-me-a-hanzi-clip-23">
      <path d="M 3753.0 359.0 Q 3783.0 368.0 3865.0 378.0 Q 3875.0 377.0 3883.0 390.0 Q 3884.0 400.0 3862.0 410.0 Q 3829.0 428.0 3757.0 405.0 Q 3756.0 405.0 3754.0 404.0 L 3700.0 390.0 Q 3643.0 381.0 3584.0 370.0 Q 3557.0 366.0 3579.0 350.0 Q 3607.0 329.0 3649.0 337.0 Q 3671.0 343.0 3700.0 348.0 L 3753.0 359.0 Z" fill="lightgray"></path>
      </clipPath>
      <path clip-path="url(#make-me-a-hanzi-clip-23)" d="M 3579.0 361.0 L 3638.0 357.0 L 3806.0 394.0 L 3872.0 391.0 " fill="none" id="make-me-a-hanzi-animation-23" stroke-dasharray="425 850" stroke-linecap="round"></path>

      <clipPath id="make-me-a-hanzi-clip-24">
      <path d="M 3750.0 213.0 Q 3843.0 228.0 4000.0 228.0 Q 4021.0 229.0 4025.0 238.0 Q 4031.0 251.0 4013.0 264.0 Q 3953.0 306.0 3892.0 286.0 Q 3834.0 274.0 3751.0 257.0 L 3699.0 248.0 Q 3600.0 232.0 3489.0 214.0 Q 3467.0 211.0 3484.0 194.0 Q 3515.0 167.0 3566.0 179.0 Q 3626.0 197.0 3698.0 206.0 L 3750.0 213.0 Z" fill="lightgray"></path>
      </clipPath>
      <path clip-path="url(#make-me-a-hanzi-clip-24)" d="M 3486.0 204.0 L 3541.0 198.0 L 3666.0 223.0 L 3930.0 260.0 L 4012.0 245.0 " fill="none" id="make-me-a-hanzi-animation-24" stroke-dasharray="661 1322" stroke-linecap="round"></path>

      <clipPath id="make-me-a-hanzi-clip-25">
      <path d="M 3699.0 -76.0 Q 3705.0 -101.0 3711.0 -110.0 Q 3717.0 -117.0 3724.0 -115.0 Q 3742.0 -103.0 3745.0 -48.0 Q 3749.0 0.0 3750.0 213.0 L 3751.0 257.0 Q 3751.0 303.0 3753.0 359.0 L 3754.0 404.0 Q 3757.0 438.0 3765.0 466.0 Q 3768.0 484.0 3754.0 493.0 Q 3741.0 503.0 3730.0 508.0 C 3704.0 523.0 3665.0 524.0 3676.0 496.0 Q 3698.0 445.0 3700.0 390.0 L 3700.0 348.0 Q 3700.0 302.0 3699.0 248.0 L 3698.0 206.0 Q 3692.0 -8.0 3699.0 -76.0 Z" fill="lightgray"></path>
      </clipPath>
      <path clip-path="url(#make-me-a-hanzi-clip-25)" d="M 3684.0 491.0 L 3726.0 467.0 L 3720.0 -105.0 " fill="none" id="make-me-a-hanzi-animation-25" stroke-dasharray="748 1496" stroke-linecap="round"></path>

</g>
</svg>
